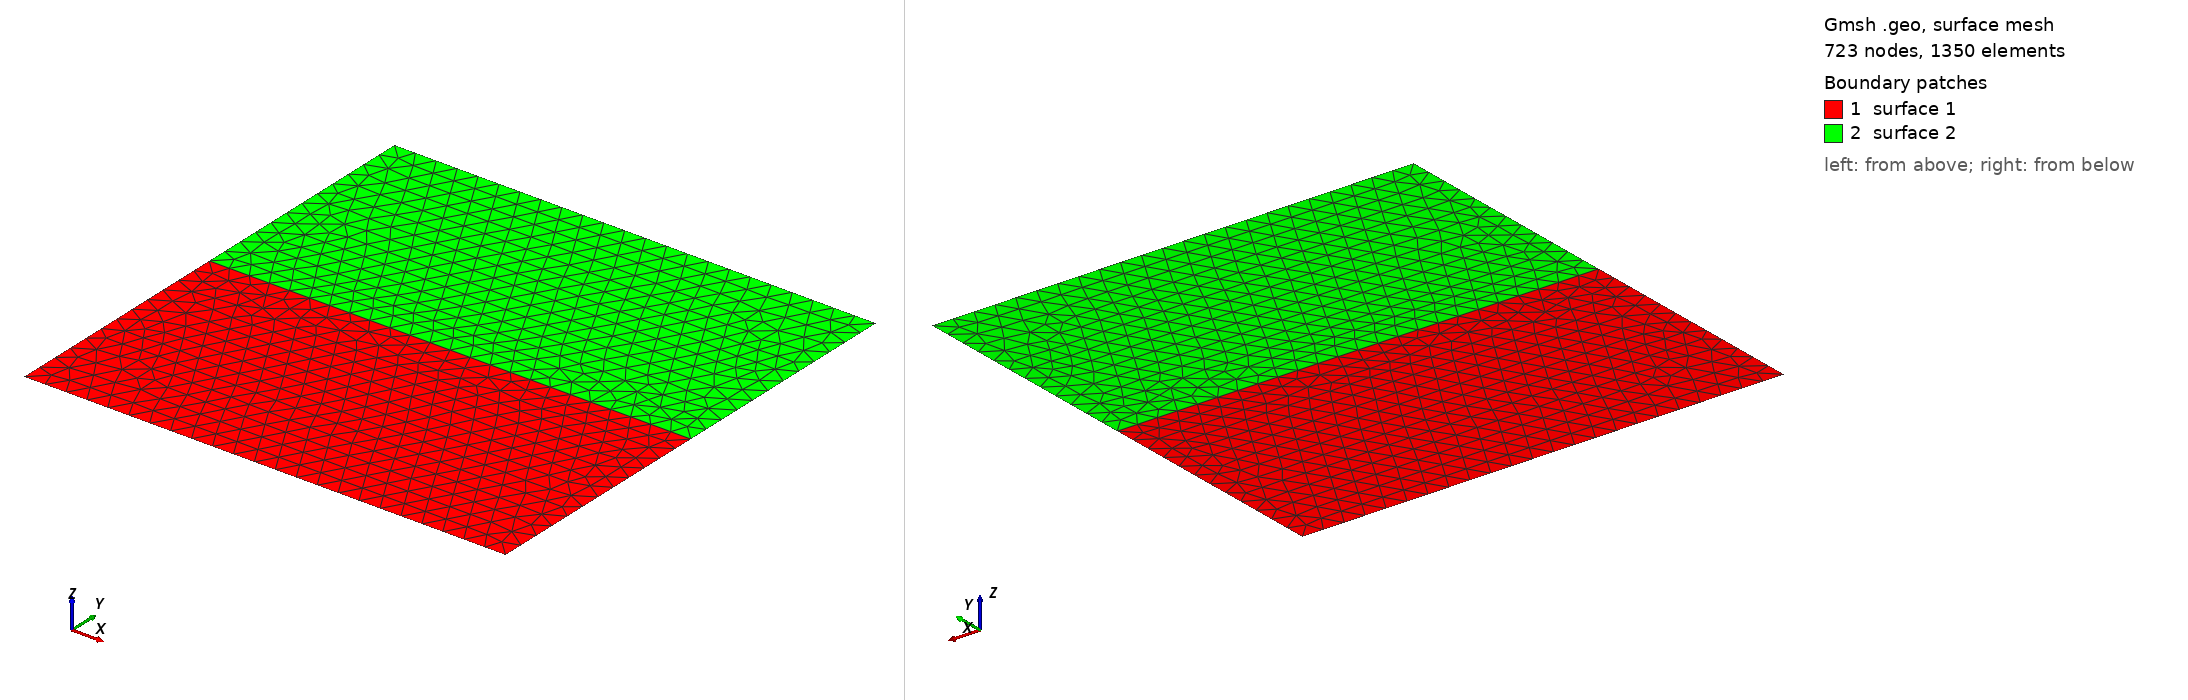

Gmsh geometry script, surface-meshed: 723 nodes, 1350 surface elements. Boundary patches (legend numbers): 1 surface 1, 2 surface 2. Left view from above one corner, right view from below the opposite corner. The script declares no physical surfaces, so the legend lists its geometric surfaces. The drawing asked Gmsh for element sizes between 1% and 20% of the model's largest extent; the script's own settings can give other sizes.

=== 10_3_5.geo (drawn) ===
Point(1) = {-1.0, -1.0, 0, 0.08838834764831845};
Point(2) = { 1.0, -1.0, 0, 0.08838834764831845};
Point(3) = { 1.0,  1.0, 0, 0.08838834764831845};
Point(4) = {-1.0,  1.0, 0, 0.08838834764831845};
Point(5) = {-1.0,  0, 0, 0.08838834764831845};
Point(7) = { 1.0,  0, 0, 0.08838834764831845};
Point(6) = {0, 0, 0, 0.08838834764831845};
Line(1) = {1, 2};
Line(2) = {2, 7};
Line(3) = {7, 6};
Line(4) = {6, 5};
Line(5) = {5, 1};
Line(6) = {7, 3};
Line(7) = {3, 4};
Line(8) = {4, 5};
Line Loop(1) = {1, 2, 3, 4, 5};
Line Loop(2) = {-4,-3, 6, 7, 8};
Plane Surface(1) = {1};
Plane Surface(2) = {2};
